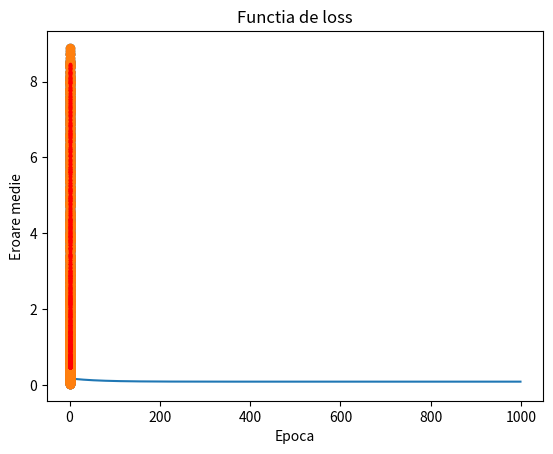

Python code for this plot:
import numpy as np 
from matplotlib import pyplot as plt


def compute_mse(y_gr, y_pred):
	return np.mean((y_pred - y_gr) ** 2)
# Generate data that is not liniar
def generate_nonliniar_data():
  features = np.random.rand(1000) 
  target = 8*((features)**(2)) + np.random.rand(1000)
  return features, target

features, target = generate_nonliniar_data()

plt.scatter(features, target)
plt.xlabel("Feature")
plt.ylabel("Target")
plt.show()

# Lista in care vom stoca valorile loss-ului din fiecare epoca
errors_per_epoch = []

# Numarul de epoci
epochs = 1000

# Rata de invatare 
alpha = 0.003

# Ne definim perechile de date ca si lista de (feature, target)
datapoints = [(x, y) for x, y  in zip(features, target)]

# Initializam ponderile
t0, t1, t2 = 1.5, 2, 1.5
# t3 = 1.7

for _ in range(epochs):
  temp_error = []
  for feature, feature_target in datapoints:
    
    # Predictia
    prediction = t0*feature**2 + t1 * feature + t2  
    
    # Calculul erorii
    error = compute_mse(feature_target, prediction)
    temp_error.append(error)

    # Gradient descend ->  ti = ti - learning_rate*gradient_ti
    t0 = t0 - alpha * (feature**2 * (prediction - feature_target))
    t1 = t1 - alpha * (feature * (prediction - feature_target))
    t2 = t2 - alpha * (prediction - feature_target)
    # t3 = t3 - alpha * (prediction - feature_target)

  errors_per_epoch.append(np.mean(temp_error))

# Plot
plt.xlabel("Epoca")
plt.ylabel("Eroare medie")
plt.title("Functia de loss")
plt.plot(errors_per_epoch)
plt.show()

# Plot-uim din nou functia obtinuta in raport cu datele de antrenare
preds = t0*features**2 + t1 * features + t2 

plt.rcParams["figure.figsize"] = (8, 8)
plt.xlabel("Epoca")
plt.ylabel("Eroare medie")
plt.title("Functia de loss")
plt.scatter(features, target, zorder=2)
plt.scatter(features, preds, zorder=10, s=2.5, c='r')
plt.show()
print(f"Eroarea medie ultima epoca: {compute_mse(preds, target)}")